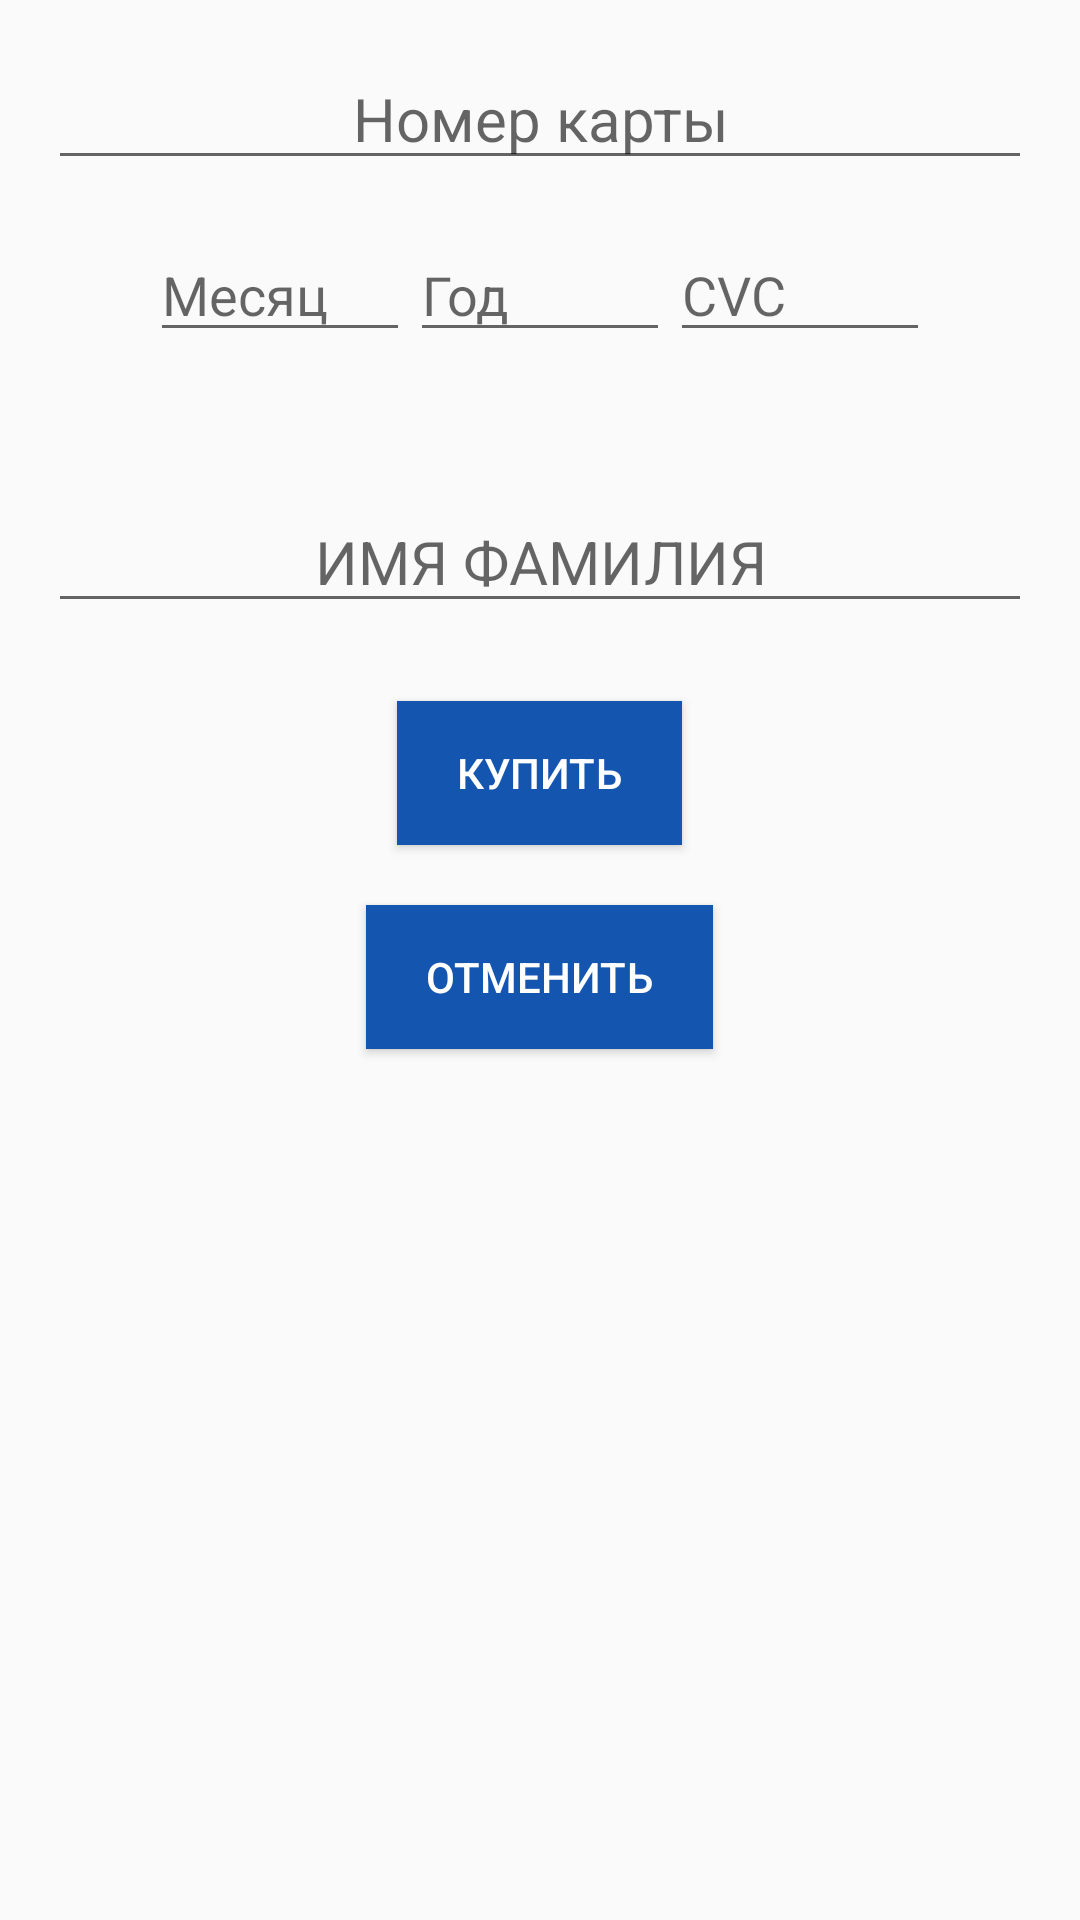

Layout XML and referenced resources for this Android screen:
<!-- AndroidManifest.xml: application theme Theme.Project_X -->
<!-- res/layout/activity_pay.xml -->
<?xml version="1.0" encoding="utf-8"?>
<LinearLayout xmlns:android="http://schemas.android.com/apk/res/android"
    xmlns:app="http://schemas.android.com/apk/res-auto"
    xmlns:tools="http://schemas.android.com/tools"
    android:layout_width="match_parent"
    android:layout_height="match_parent"
    android:orientation="vertical"
    >

    <EditText
        android:id="@+id/pay_number"
        android:layout_width="wrap_content"
        android:layout_height="wrap_content"
        android:layout_gravity="center_horizontal"
        android:gravity="center"
        android:layout_marginStart="16dp"
        android:layout_marginEnd="16dp"
        android:layout_marginTop="16dp"
        android:layout_marginBottom="16dp"
        android:textSize="20sp"
        android:ems="15"
        android:maxLength="16"
        android:hint="Номер карты"
        android:inputType="number"
         />

    <LinearLayout
        android:layout_width="match_parent"
        android:layout_height="wrap_content"
        android:orientation="horizontal"
        android:layout_marginHorizontal="50dp">

        <EditText
            android:id="@+id/pay_month"
            android:layout_width="0dp"
            android:layout_height="wrap_content"
            android:layout_gravity="center_horizontal"
            android:layout_weight="1"
            android:ems="10"
            android:maxLength="2"
            android:hint="Месяц"
            android:inputType="number"
            android:layout_marginTop="10dp"
            />

        <EditText
            android:id="@+id/pay_year"
            android:layout_width="0dp"
            android:layout_height="wrap_content"
            android:layout_gravity="center_horizontal"
            android:layout_weight="1"
            android:ems="10"
            android:maxLength="2"
            android:hint="Год"
            android:inputType="number"
            tools:layout_editor_absoluteX="16dp"
            tools:layout_editor_absoluteY="161dp"
            />

        <EditText
            android:id="@+id/pay_cvc"
            android:layout_width="0dp"
            android:layout_height="wrap_content"
            android:layout_gravity="center_horizontal"
            android:layout_weight="1"
            android:ems="10"
            android:hint="CVC"
            android:maxLength="3"
            android:inputType="number"
            tools:layout_editor_absoluteX="16dp"
            tools:layout_editor_absoluteY="161dp"/>

    </LinearLayout>

    <TextView
        android:id="@+id/textAlert"
        android:layout_width="wrap_content"
        android:layout_height="wrap_content"
        android:layout_gravity="center_horizontal"
        android:text="Введите корректные данные"
        android:textSize="15sp"
        android:textColor="#ff0000"
        android:visibility="invisible"/>

    <EditText
        android:id="@+id/pay_name"
        android:layout_width="wrap_content"
        android:layout_height="wrap_content"
        android:layout_gravity="center_horizontal"
        android:gravity="center"
        android:layout_marginStart="16dp"
        android:layout_marginEnd="16dp"
        android:layout_marginTop="16dp"
        android:layout_marginBottom="16dp"
        android:textSize="20sp"
        android:ems="15"
        android:hint="ИМЯ ФАМИЛИЯ"
        android:inputType="textCapCharacters"
        />


    <Button
        android:id="@+id/buy"
        android:layout_width="wrap_content"
        android:layout_height="wrap_content"
        android:layout_gravity="center_horizontal"
        android:background="?attr/colorButton"
        android:onClick="onSingUpButtonClick"
        android:paddingStart="20dp"
        android:paddingEnd="20dp"
        android:text="Купить"
        android:textColor="?attr/colorTextOnButton"
        android:layout_marginVertical="10dp"/>

    <Button
        android:id="@+id/pay_cancel"
        android:layout_width="wrap_content"
        android:layout_height="wrap_content"
        android:layout_gravity="center_horizontal"
        android:background="?attr/colorButton"
        android:onClick="onSingUpButtonClick"
        android:paddingStart="20dp"
        android:paddingEnd="20dp"
        android:text="Отменить"
        android:textColor="?attr/colorTextOnButton"
        android:layout_marginVertical="10dp" />

</LinearLayout>
<!-- resources referenced by this layout -->
<resources>
  <style name="Theme.Project_X" parent="Theme.AppCompat.DayNight.DarkActionBar">
  
          <item name="colorPrimary">@color/sharkPrimary</item>
          <item name="colorPrimaryVariant">@color/sharkHead</item>
          <item name="colorText">@color/sharkGrey</item>
          <item name="colorButton">@color/sharkPrimary</item>
          <item name="colorTextOnButton">@color/sharkWhite</item>
          <item name="colorBackground">@color/sharkWhite</item>
          <item name="colorOnPrimary">@color/sharkWhite</item>
          <item name="colorDrawerTextHead">@color/sharkGrey</item>
          <item name="colorDrawerBody">@color/white</item>
          <item name="colorDrawerTextBody">@color/sharkPrimary</item>
  
          
  
          
          <item name="logoSrc">@drawable/logo_shark</item>
          <item name="onGradientStart">#1455af</item>
          <item name="onGradientEnd">#46a5e6</item>
          <item name="offGradientStart">#557d9b</item>
          <item name="offGradientEnd">#c3d7e6</item>
      </style>
  <color name="sharkPrimary">#1455af</color>
  <color name="sharkHead">#0e4187</color>
  <color name="sharkGrey">#666666</color>
  <color name="sharkWhite">#FFFFFFFF</color>
  <color name="white">#FFFFFFFF</color>
  <!-- drawable logo_shark: png bitmap (drawable, 22584 bytes) -->
</resources>
